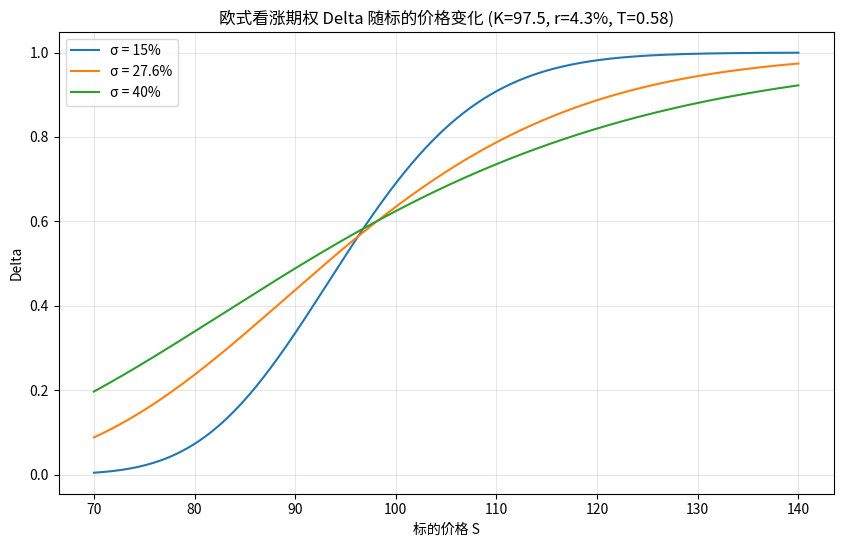

Reproduce this figure in Python.
import numpy as np
from scipy.stats import norm
import matplotlib.pyplot as plt

# ==================== 可调参数 ====================
K = 97.5          # 行权价
r = 0.043         # 无风险利率（4.3%）
T = 0.58          # 剩余期限（年）
S_min, S_max = 70, 140   # 标的价格区间

# 波动率列表（可调）
volatilities = [0.15, 0.276, 0.40]
vol_labels = ['σ = 15%', 'σ = 27.6%', 'σ = 40%']

# 目标点
S_target = 110.0
sigma_target = 0.276

# ==================== 函数定义 ====================
def delta_call(S, K, r, T, sigma):
    """Black-Scholes 欧式看涨期权的 Delta"""
    d1 = (np.log(S / K) + (r + 0.5 * sigma**2) * T) / (sigma * np.sqrt(T))
    return norm.cdf(d1)

# ==================== 计算与绘图 ====================
S_array = np.linspace(S_min, S_max, 500)   # 标的价格网格

plt.figure(figsize=(10, 6))
for sigma, label in zip(volatilities, vol_labels):
    delta_vals = delta_call(S_array, K, r, T, sigma)
    plt.plot(S_array, delta_vals, label=label)

plt.xlabel('标的价格 S')
plt.ylabel('Delta')
plt.title('欧式看涨期权 Delta 随标的价格变化 (K=97.5, r=4.3%, T=0.58)')
plt.legend()
plt.grid(True, alpha=0.3)

# 保存图形
figure_path = 'delta_plot.png'
plt.savefig(figure_path, dpi=150, bbox_inches='tight')
plt.close()

# ==================== 指定点 delta ====================
delta_at_s110 = delta_call(S_target, K, r, T, sigma_target)

# ==================== 结果输出 ====================
result = {
    'delta_at_s110': delta_at_s110,
    'figure_path': figure_path
}

print(f"标的 S=110, 波动率 σ=27.6% 时的 delta = {delta_at_s110:.6f}")
print(f"图形已保存至: {figure_path}")
